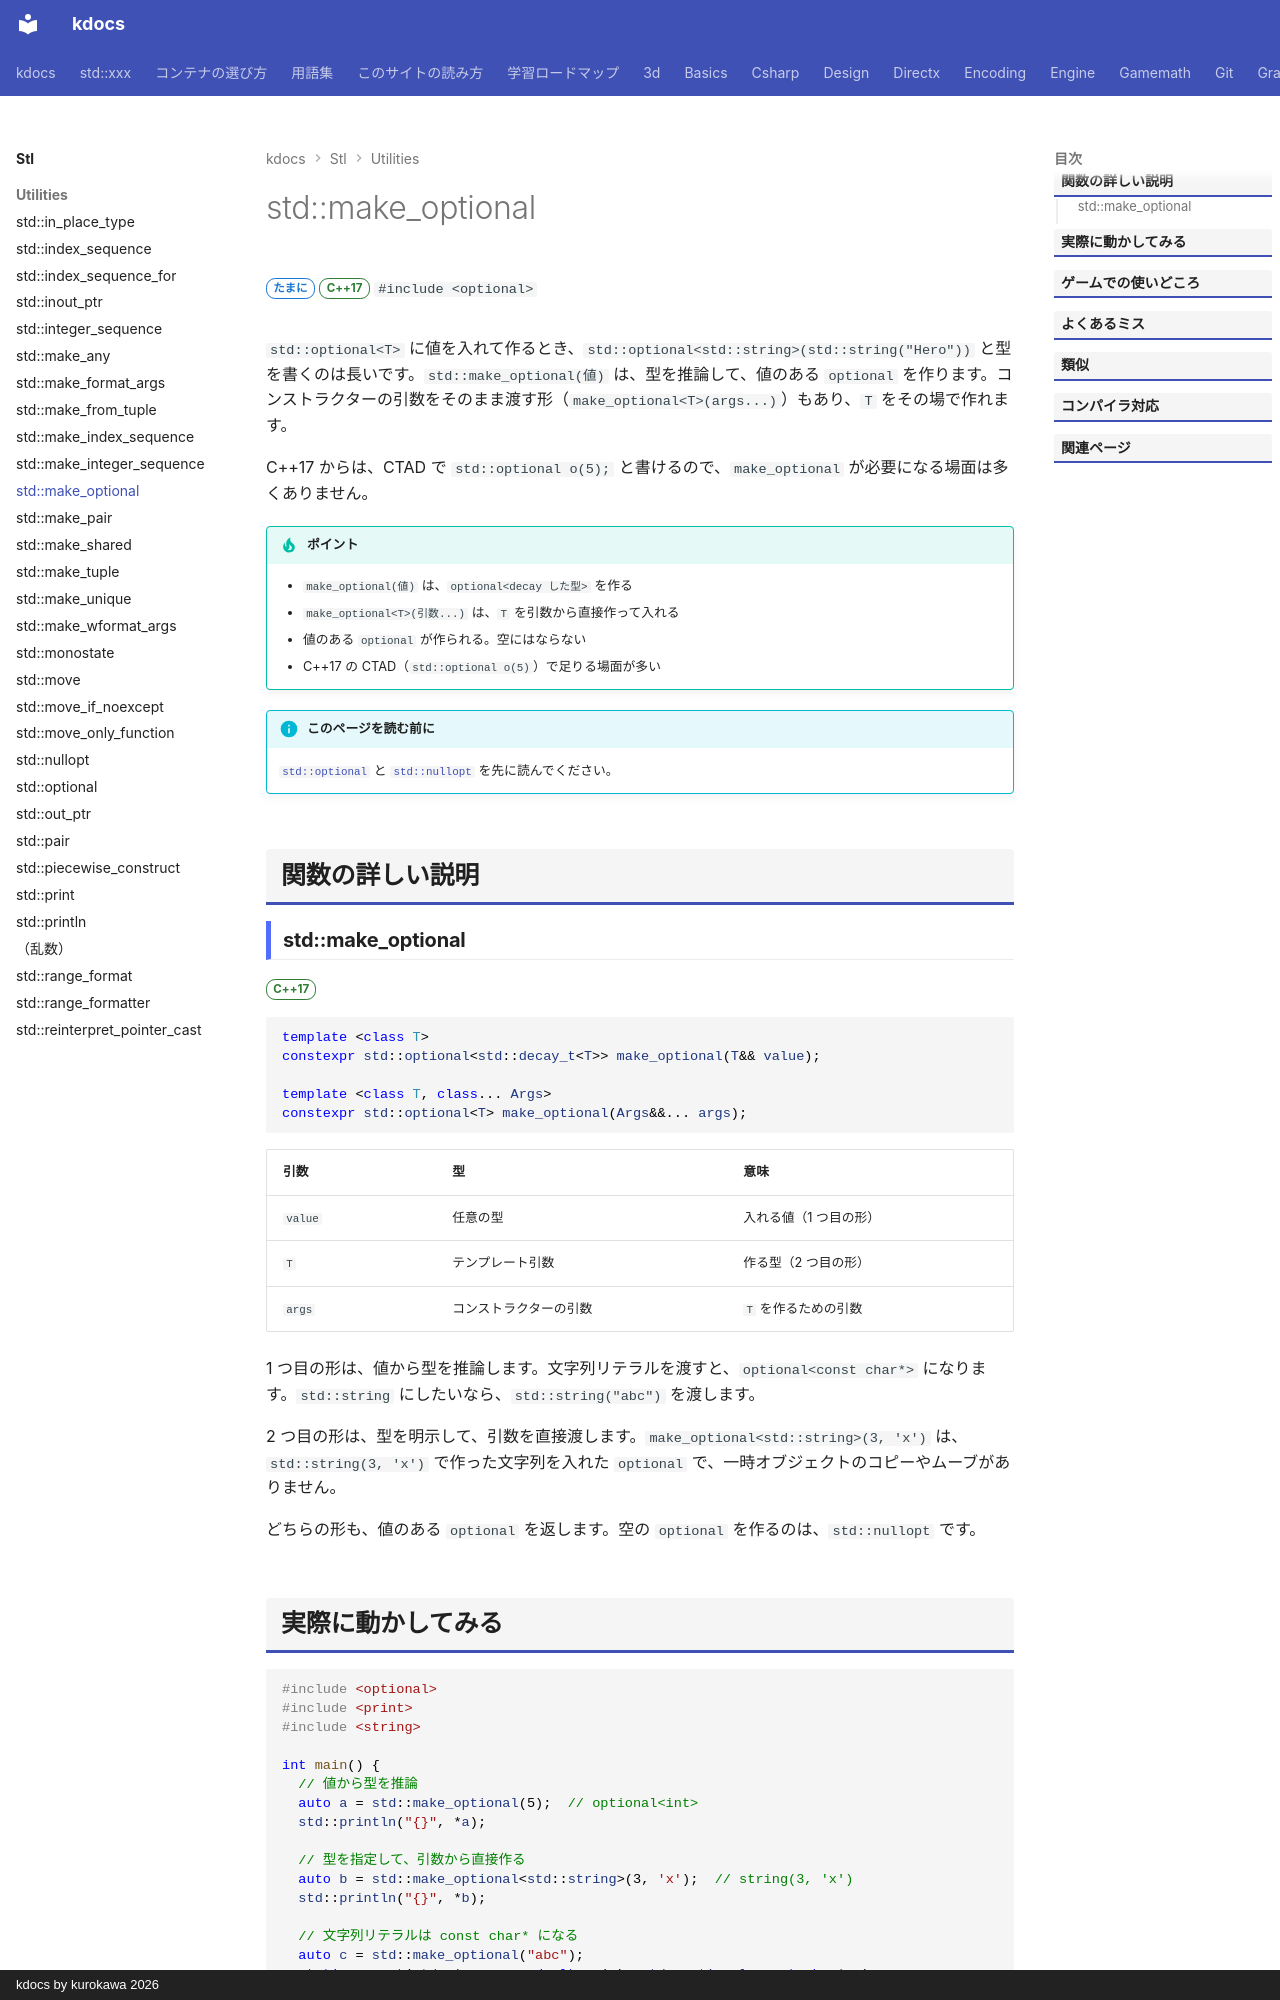

repository: qwzxdf/kdocs · page: stl/utilities/make_optional/index.html · generator: mkdocs · copyright: kdocs by kurokawa 2026

---
title: std::make_optional
summary: "値から optional を作る（型を書かなくてよい）。"
order: 900
tags:
  - ユーティリティ
---

# std::make_optional

<div class="page-badges" markdown>
<span class="rank rank-sometimes">たまに</span>
<span class="ver ver-17">C++17</span>
`#include <optional>`
</div>

`std::optional<T>` に値を入れて作るとき、`std::optional<std::string>(std::string("Hero"))` と型を書くのは長いです。`std::make_optional(値)` は、型を推論して、値のある `optional` を作ります。コンストラクターの引数をそのまま渡す形（`make_optional<T>(args...)`）もあり、`T` をその場で作れます。

C++17 からは、CTAD で `std::optional o(5);` と書けるので、`make_optional` が必要になる場面は多くありません。

!!! tip "ポイント"
    - `make_optional(値)` は、`optional<decay した型>` を作る
    - `make_optional<T>(引数...)` は、`T` を引数から直接作って入れる
    - 値のある `optional` が作られる。空にはならない
    - C++17 の CTAD（`std::optional o(5)`）で足りる場面が多い

!!! info "このページを読む前に"
    [`std::optional`](optional.md) と [`std::nullopt`](nullopt.md) を先に読んでください。

## 関数の詳しい説明

### std::make_optional {#make_optional}

<span class="ver ver-17">C++17</span>

```cpp
template <class T>
constexpr std::optional<std::decay_t<T>> make_optional(T&& value);

template <class T, class... Args>
constexpr std::optional<T> make_optional(Args&&... args);
```

| 引数 | 型 | 意味 |
| --- | --- | --- |
| `value` | 任意の型 | 入れる値（1 つ目の形） |
| `T` | テンプレート引数 | 作る型（2 つ目の形） |
| `args` | コンストラクターの引数 | `T` を作るための引数 |

1 つ目の形は、値から型を推論します。文字列リテラルを渡すと、`optional<const char*>` になります。`std::string` にしたいなら、`std::string("abc")` を渡します。

2 つ目の形は、型を明示して、引数を直接渡します。`make_optional<std::string>(3, 'x')` は、`std::string(3, 'x')` で作った文字列を入れた `optional` で、一時オブジェクトのコピーやムーブがありません。

どちらの形も、値のある `optional` を返します。空の `optional` を作るのは、`std::nullopt` です。
